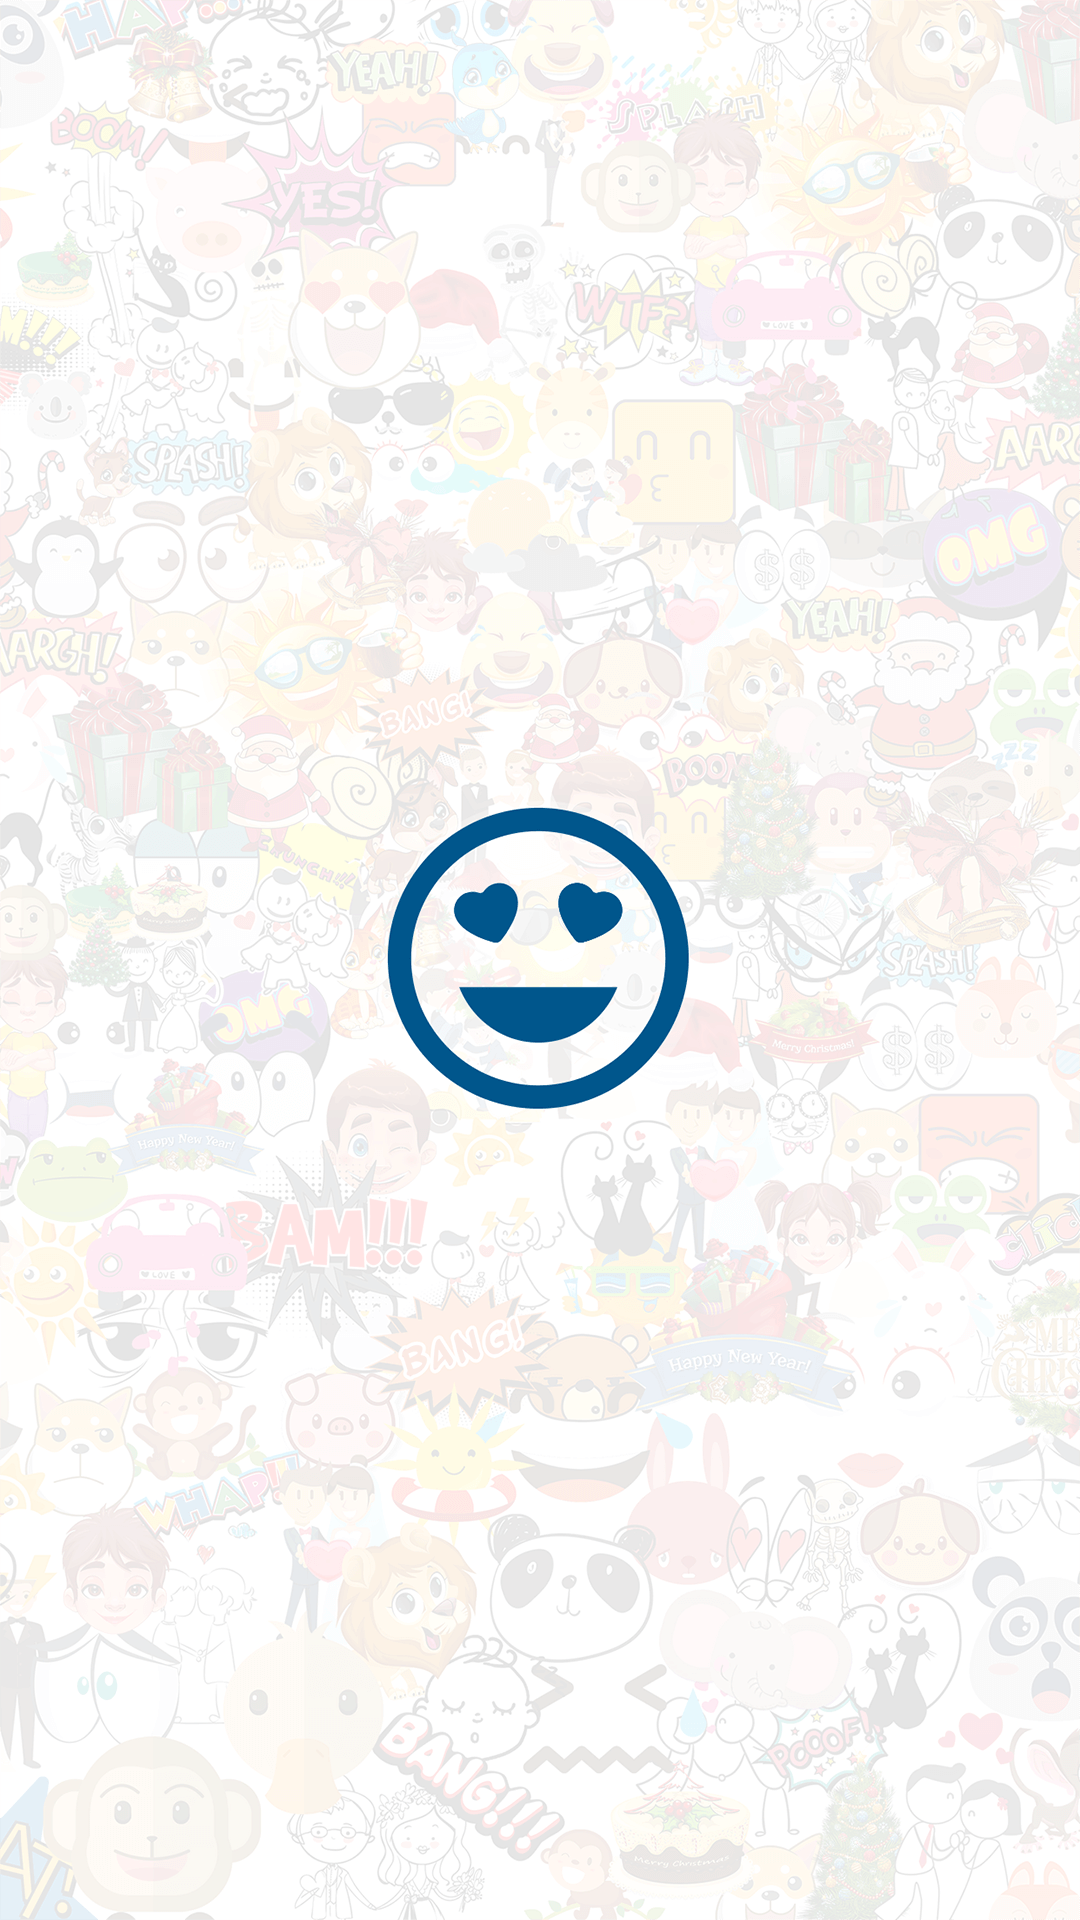

Write the Android layout XML for this screen, with the resource values it uses.
<!-- AndroidManifest.xml: application theme AppTheme -->
<!-- res/layout/activity_entry.xml -->
<?xml version="1.0" encoding="utf-8"?>
<FrameLayout xmlns:android="http://schemas.android.com/apk/res/android"
    android:layout_width="match_parent"
    android:layout_height="match_parent">

    <TextView
        android:id="@+id/error_message"
        android:layout_width="wrap_content"
        android:layout_height="wrap_content"
        android:padding="16dp"
        android:textColor="@android:color/holo_red_dark" />

    <ImageView
        android:layout_width="match_parent"
        android:layout_height="match_parent"
        android:scaleType="centerCrop"
        android:src="@drawable/ic_splash" />
</FrameLayout>
<!-- resources referenced by this layout -->
<resources>
  <!-- drawable ic_splash: png bitmap (drawable-nodpi, 665571 bytes) -->
  <style name="AppTheme" parent="Theme.AppCompat.Light">
          
          <item name="colorPrimary">@color/colorPrimary</item>
          <item name="colorPrimaryDark">@color/colorPrimaryDark</item>
          <item name="actionBarTheme">@style/MyApp.ActionBarTheme</item>
      </style>
  <color name="colorPrimary">#353535</color>
  <color name="colorPrimaryDark">#222222</color>
  <style name="MyApp.ActionBarTheme" parent="@style/ThemeOverlay.AppCompat.Dark.ActionBar">
          <item name="colorControlNormal">@color/actionBarArrowColor</item>
      </style>
  <color name="actionBarArrowColor">@color/colorAccent</color>
  <color name="colorAccent">#ffffff</color>
</resources>
